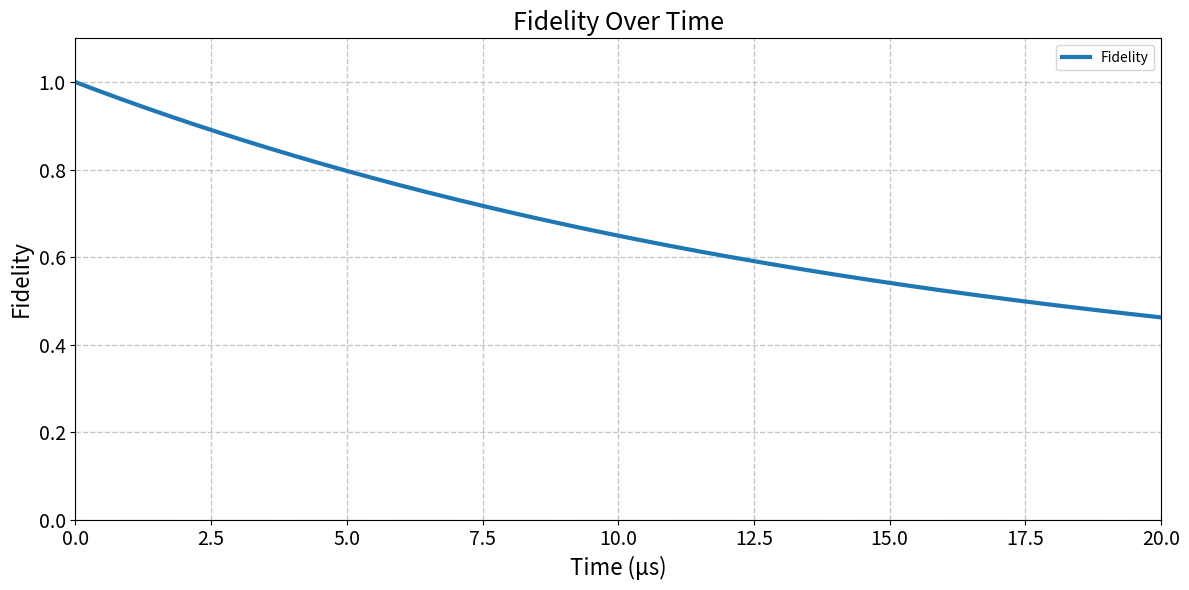

Source code (Python): (Note: this script raises an exception after producing the figure.)
import numpy as np
import matplotlib.pyplot as plt

plt.rcParams['axes.labelsize'] = 16
plt.rcParams['axes.titlesize'] = 18
plt.rcParams['xtick.labelsize'] = 14
plt.rcParams['ytick.labelsize'] = 14


def plot_decay_function(alpha=63109):
    # Create time values in microseconds
    t = np.linspace(0, 20, 1000)  # 0 to 20 microseconds

    # Calculate F values (converting microseconds to seconds by dividing t by 1e6)
    F = 0.75 * np.exp(-alpha * t / 1e6) + 0.25

    # Create the plot
    plt.figure(figsize=(12, 6))
    plt.plot(t, F, '-', label='Fidelity', linewidth=3)

    # Add grid
    plt.grid(True, linestyle='--', alpha=0.7, linewidth=1)

    # Add labels and title
    plt.xlabel('Time (μs)')  # Changed to microseconds
    plt.ylabel('Fidelity')
    plt.title('Fidelity Over Time')

    # Add legend
    plt.legend()

    # Set axis limits
    plt.xlim(0, 20)  # Display 0 to 20 microseconds
    plt.ylim(0, 1.1)
    plt.tight_layout()
    plt.savefig('./figures/decay_function.png')
    # Show the plot
    plt.show()


if __name__ == '__main__':
    # Call the function
    plot_decay_function()
